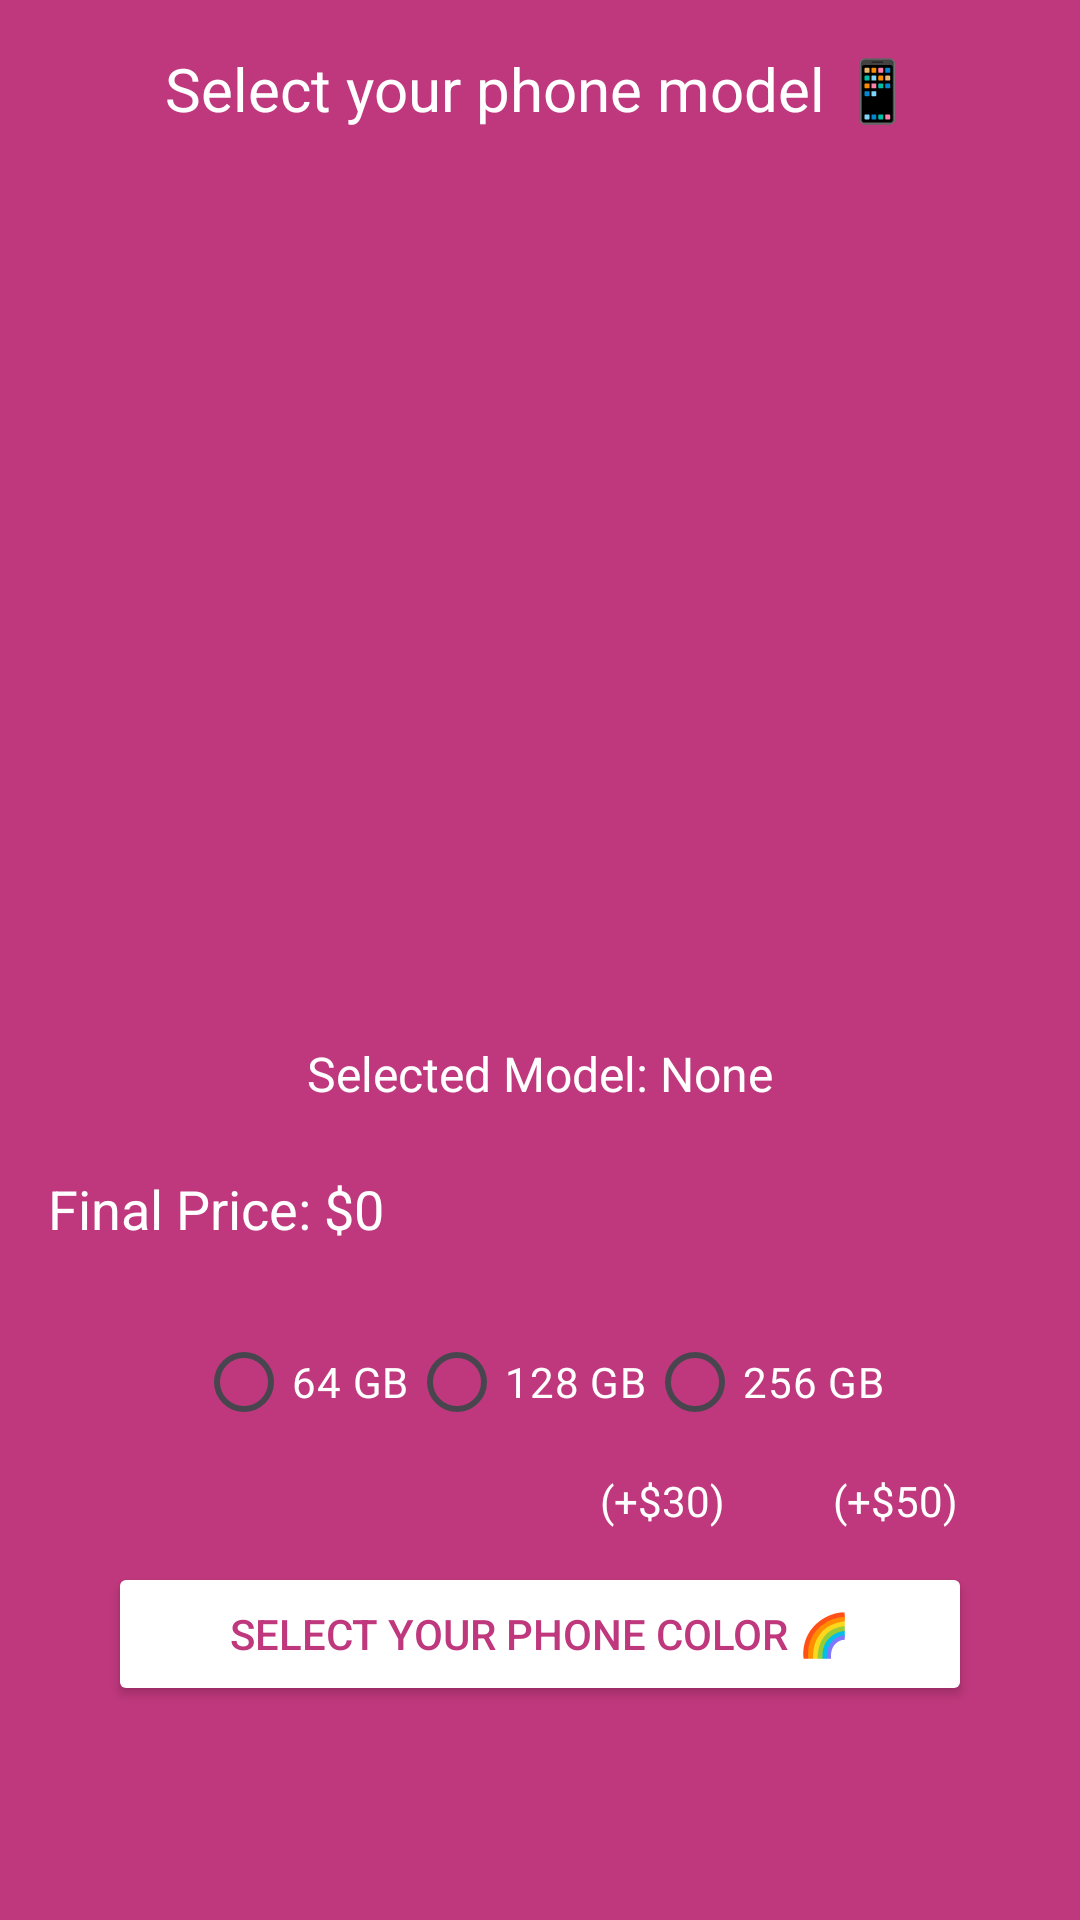

This screen was rendered from an Android layout file. Write that file and the resources it references.
<!-- AndroidManifest.xml: application theme Theme.Team10_MAPD711_ProjectMilestone2 -->
<!-- res/layout/activity_model_selection3.xml -->
<?xml version="1.0" encoding="utf-8"?>
<androidx.constraintlayout.widget.ConstraintLayout
    xmlns:android="http://schemas.android.com/apk/res/android"
    xmlns:app="http://schemas.android.com/apk/res-auto"
    xmlns:tools="http://schemas.android.com/tools"
    android:id="@+id/main"
    android:layout_width="match_parent"
    android:layout_height="match_parent"
    android:background="#BF387D"
    tools:context=".view.ModelSelection3">

    

    <TextView
        android:id="@+id/titleTextView"
        android:layout_width="wrap_content"
        android:layout_height="wrap_content"
        android:text="@string/model_selection_header"
        android:textColor="@color/white"
        android:textSize="20sp"
        app:layout_constraintTop_toTopOf="parent"
        app:layout_constraintStart_toStartOf="parent"
        app:layout_constraintEnd_toEndOf="parent"
        android:layout_marginTop="16dp" />

    
    <androidx.recyclerview.widget.RecyclerView
        android:id="@+id/recyclerView"
        android:layout_width="0dp"
        android:layout_height="0dp"
        android:contentDescription="@string/phone_model_list"
        app:layout_constraintTop_toBottomOf="@+id/titleTextView"
        app:layout_constraintBottom_toTopOf="@+id/selectedModelTextView"
        app:layout_constraintStart_toStartOf="parent"
        app:layout_constraintEnd_toEndOf="parent"
        android:layout_marginStart="16dp"
        android:layout_marginEnd="16dp"
        android:layout_marginTop="8dp"
        app:layout_constraintHeight_percent="0.45" />

    
    <TextView
        android:id="@+id/selectedModelTextView"
        android:layout_width="wrap_content"
        android:layout_height="wrap_content"
        android:text="@string/selected_model_text"
        android:textColor="@color/white"
        android:textSize="16sp"
        app:layout_constraintTop_toBottomOf="@+id/recyclerView"
        app:layout_constraintBottom_toTopOf="@+id/radioGroupStorage"
        app:layout_constraintStart_toStartOf="parent"
        app:layout_constraintEnd_toEndOf="parent"
        android:layout_margin="8dp" />

    

    

    

    <Button
        android:id="@+id/colorSelectionButton"
        android:layout_width="0dp"
        android:layout_height="wrap_content"
        android:layout_marginTop="36dp"
        android:backgroundTint="@color/white"
        android:contentDescription="Select phone color"
        android:text="@string/color_selection_header"
        android:textColor="#BF387D"
        app:cornerRadius="8dp"
        app:layout_constraintEnd_toEndOf="parent"
        app:layout_constraintStart_toStartOf="parent"
        app:layout_constraintTop_toBottomOf="@+id/radioGroupStorage"
        app:layout_constraintWidth_percent="0.8" />

    <TextView
        android:id="@+id/textView3"
        android:layout_width="wrap_content"
        android:layout_height="wrap_content"
        android:layout_marginStart="36dp"
        android:layout_marginTop="5dp"
        android:layout_marginBottom="8dp"
        android:text="(+$50)"
        android:textColor="@color/white"
        app:layout_constraintBottom_toTopOf="@+id/colorSelectionButton"
        app:layout_constraintStart_toEndOf="@+id/textView2"
        app:layout_constraintTop_toBottomOf="@+id/radioGroupStorage"
        app:layout_constraintVertical_bias="0.25" />

    <RadioGroup
        android:id="@+id/radioGroupStorage"
        android:layout_width="wrap_content"
        android:layout_height="wrap_content"
        android:layout_marginTop="68dp"
        android:orientation="horizontal"
        app:layout_constraintEnd_toEndOf="parent"
        app:layout_constraintStart_toStartOf="parent"
        app:layout_constraintTop_toBottomOf="@+id/selectedModelTextView">

        <RadioButton
            android:id="@+id/radio_64gb"
            android:layout_width="wrap_content"
            android:layout_height="wrap_content"
            android:text="@string/storage_gb_1"
            android:textColor="@color/white" />

        <RadioButton
            android:id="@+id/radio_128gb"
            android:layout_width="wrap_content"
            android:layout_height="wrap_content"
            android:text="@string/storage_gb_2"
            android:textColor="@color/white" />

        <RadioButton
            android:id="@+id/radio_256gb"
            android:layout_width="wrap_content"
            android:layout_height="wrap_content"
            android:text="@string/storage_gb_3"
            android:textColor="@color/white" />
    </RadioGroup>

    <TextView
        android:id="@+id/textView2"
        android:layout_width="wrap_content"
        android:layout_height="wrap_content"
        android:layout_marginStart="200dp"
        android:layout_marginTop="5dp"
        android:layout_marginBottom="8dp"
        android:text="(+$30)"
        android:textColor="@color/white"
        app:layout_constraintBottom_toTopOf="@+id/colorSelectionButton"
        app:layout_constraintStart_toStartOf="parent"
        app:layout_constraintTop_toBottomOf="@+id/radioGroupStorage"
        app:layout_constraintVertical_bias="0.25" />

    <TextView
        android:id="@+id/textView5"
        android:layout_width="wrap_content"
        android:layout_height="wrap_content"
        android:layout_marginStart="16dp"
        android:layout_marginTop="16dp"
        android:layout_marginBottom="16dp"
        android:text="@string/final_price_text"
        android:textColor="@color/white"
        android:textSize="18sp"
        app:layout_constraintBottom_toTopOf="@+id/radioGroupStorage"
        app:layout_constraintStart_toStartOf="parent"
        app:layout_constraintTop_toBottomOf="@+id/selectedModelTextView" />




</androidx.constraintlayout.widget.ConstraintLayout>
<!-- resources referenced by this layout -->
<resources>
  <color name="white">#FFFFFFFF</color>
  <string name="color_selection_header">Select your phone color 🌈</string>
  <string name="final_price_text"> Final Price: $0</string>
  <string name="model_selection_header">Select your phone model 📱</string>"&gt;
  <string name="phone_model_list">List of phone models</string>
  <string name="selected_model_text">Selected Model: None</string>
  <string name="storage_gb_1">64 GB</string>
  <string name="storage_gb_2">128 GB</string>
  <string name="storage_gb_3">256 GB</string>
  <style name="Theme.Team10_MAPD711_ProjectMilestone2" parent="Base.Theme.Team10_MAPD711_ProjectMilestone2" />
  <style name="Base.Theme.Team10_MAPD711_ProjectMilestone2" parent="Theme.Material3.DayNight.NoActionBar">
          
          <item name="colorPrimary">@color/pink</item>
          <item name="colorPrimaryVariant">@color/pink_complimentary</item>
          <item name="colorOnPrimary">@color/white</item>
  
          
          <item name="colorSecondary">@color/pink_complimentary</item>
          <item name="colorSecondaryVariant">@color/pink</item>
          <item name="colorOnSecondary">@color/white</item>
  
          
          <item name="android:colorBackground">@color/black</item>
          <item name="colorSurface">@color/black</item>
          <item name="colorOnSurface">@color/white</item>
  
          
          <item name="android:statusBarColor" tools:targetApi="l">@color/pink_complimentary</item>
          <item name="android:navigationBarColor" tools:targetApi="l">@color/black</item>
      </style>
  <color name="pink">#BF387D</color>
  <color name="pink_complimentary">#8A285D</color>
  <color name="black">#FF000000</color>
</resources>
